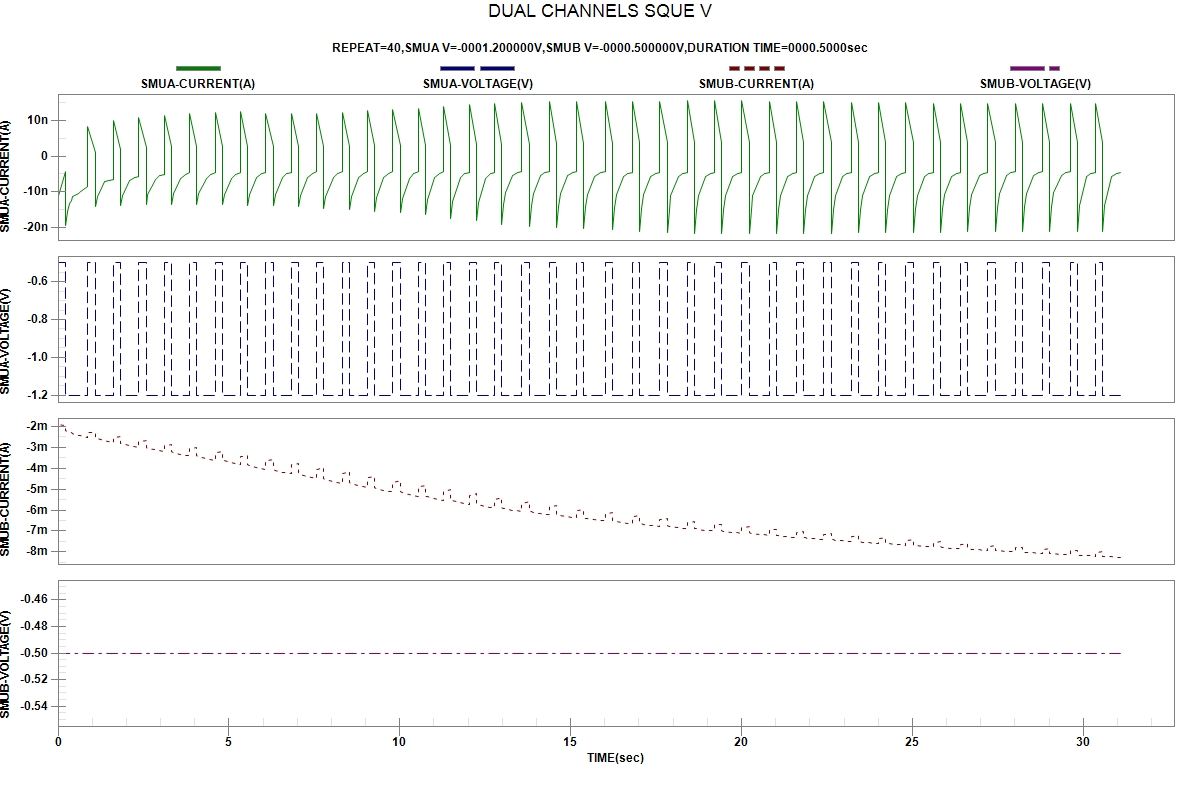

The data file committed next to this chart (first rows):
START TIME:2024-04-04 00:14:46
REPEAT, TIME(sec), SMUA-VOLTAGE(V), SMUA-CURRENT(A), SMUB-VOLTAGE(V), SMUB-CURRENT(A)
1, 2.300000e-06, -5.00000e-01, -1.11685e-08, -5.00000e-01, -1.92012e-03
1, 2.118318e-01, -5.00000e-01, -4.35126e-09, -5.00000e-01, -1.94022e-03
1, 2.118782e-01, -1.20000e+00, -1.93935e-08, -5.00000e-01, -2.22338e-03
1, 2.685365e-01, -1.20000e+00, -1.56684e-08, -5.00000e-01, -2.25935e-03
1, 3.250477e-01, -1.20000e+00, -1.33460e-08, -5.00000e-01, -2.28986e-03
1, 3.816197e-01, -1.20000e+00, -1.23615e-08, -5.00000e-01, -2.31832e-03
1, 4.381436e-01, -1.20000e+00, -1.14427e-08, -5.00000e-01, -2.34461e-03
1, 4.945918e-01, -1.20000e+00, -1.09581e-08, -5.00000e-01, -2.37010e-03
1, 5.511394e-01, -1.20000e+00, -1.07132e-08, -5.00000e-01, -2.39529e-03
1, 6.076917e-01, -1.20000e+00, -1.03772e-08, -5.00000e-01, -2.42002e-03
1, 6.642047e-01, -1.20000e+00, -1.00510e-08, -5.00000e-01, -2.44410e-03
1, 8.760247e-01, -1.20000e+00, -8.49700e-09, -5.00000e-01, -2.52817e-03
2, 8.761484e-01, -5.00000e-01, 8.34281e-09, -5.00000e-01, -2.31583e-03
2, 1.087989e+00, -5.00000e-01, 1.04878e-09, -5.00000e-01, -2.28847e-03
2, 1.088124e+00, -1.20000e+00, -1.40480e-08, -5.00000e-01, -2.57503e-03
2, 1.144767e+00, -1.20000e+00, -1.13061e-08, -5.00000e-01, -2.60531e-03
2, 1.356505e+00, -1.20000e+00, -7.26830e-09, -5.00000e-01, -2.68741e-03
2, 1.488082e+00, -1.20000e+00, -6.72350e-09, -5.00000e-01, -2.73001e-03
2, 1.619800e+00, -1.20000e+00, -6.45995e-09, -5.00000e-01, -2.77149e-03
3, 1.619973e+00, -5.00000e-01, 9.96227e-09, -5.00000e-01, -2.52576e-03
3, 1.831786e+00, -5.00000e-01, 1.84718e-09, -5.00000e-01, -2.48709e-03
3, 1.831834e+00, -1.20000e+00, -1.39044e-08, -5.00000e-01, -2.79880e-03
3, 1.888394e+00, -1.20000e+00, -1.10322e-08, -5.00000e-01, -2.83040e-03
3, 2.100167e+00, -1.20000e+00, -6.80682e-09, -5.00000e-01, -2.91501e-03
3, 2.231881e+00, -1.20000e+00, -6.03504e-09, -5.00000e-01, -2.95685e-03
3, 2.363633e+00, -1.20000e+00, -5.66603e-09, -5.00000e-01, -2.99592e-03
4, 2.363682e+00, -5.00000e-01, 1.08706e-08, -5.00000e-01, -2.72156e-03
4, 2.575474e+00, -5.00000e-01, 2.37144e-09, -5.00000e-01, -2.67454e-03
4, 2.575537e+00, -1.20000e+00, -1.35707e-08, -5.00000e-01, -3.01080e-03
4, 2.632163e+00, -1.20000e+00, -1.06779e-08, -5.00000e-01, -3.04296e-03
4, 2.843871e+00, -1.20000e+00, -6.54672e-09, -5.00000e-01, -3.12947e-03
4, 2.975573e+00, -1.20000e+00, -5.52976e-09, -5.00000e-01, -3.17019e-03
4, 3.107169e+00, -1.20000e+00, -5.04935e-09, -5.00000e-01, -3.20687e-03
5, 3.107211e+00, -5.00000e-01, 1.15062e-08, -5.00000e-01, -2.90405e-03
5, 3.319028e+00, -5.00000e-01, 2.65478e-09, -5.00000e-01, -2.85057e-03
5, 3.319071e+00, -1.20000e+00, -1.34740e-08, -5.00000e-01, -3.21293e-03
5, 3.375640e+00, -1.20000e+00, -1.05417e-08, -5.00000e-01, -3.24615e-03
5, 3.587438e+00, -1.20000e+00, -6.36797e-09, -5.00000e-01, -3.33446e-03
5, 3.719206e+00, -1.20000e+00, -5.30301e-09, -5.00000e-01, -3.37548e-03
5, 3.850850e+00, -1.20000e+00, -4.69331e-09, -5.00000e-01, -3.41125e-03
6, 3.850907e+00, -5.00000e-01, 1.19094e-08, -5.00000e-01, -3.08067e-03
6, 4.062741e+00, -5.00000e-01, 2.78700e-09, -5.00000e-01, -3.02318e-03
6, 4.062799e+00, -1.20000e+00, -1.36843e-08, -5.00000e-01, -3.41355e-03
6, 4.119417e+00, -1.20000e+00, -1.06097e-08, -5.00000e-01, -3.44817e-03
6, 4.331228e+00, -1.20000e+00, -6.26604e-09, -5.00000e-01, -3.53932e-03
6, 4.462988e+00, -1.20000e+00, -5.10695e-09, -5.00000e-01, -3.58051e-03
6, 4.594672e+00, -1.20000e+00, -4.64721e-09, -5.00000e-01, -3.61696e-03
7, 4.594772e+00, -5.00000e-01, 1.22043e-08, -5.00000e-01, -3.26019e-03
7, 4.806602e+00, -5.00000e-01, 2.76140e-09, -5.00000e-01, -3.19936e-03
7, 4.806663e+00, -1.20000e+00, -1.37360e-08, -5.00000e-01, -3.61686e-03
7, 4.863367e+00, -1.20000e+00, -1.06751e-08, -5.00000e-01, -3.65286e-03
7, 5.075082e+00, -1.20000e+00, -6.18639e-09, -5.00000e-01, -3.74686e-03
7, 5.206754e+00, -1.20000e+00, -5.25166e-09, -5.00000e-01, -3.78987e-03
7, 5.338341e+00, -1.20000e+00, -4.68925e-09, -5.00000e-01, -3.82764e-03
8, 5.338376e+00, -5.00000e-01, 1.24699e-08, -5.00000e-01, -3.44206e-03
8, 5.550115e+00, -5.00000e-01, 2.75877e-09, -5.00000e-01, -3.37879e-03
8, 5.550179e+00, -1.20000e+00, -1.39361e-08, -5.00000e-01, -3.83266e-03
8, 5.606877e+00, -1.20000e+00, -1.08415e-08, -5.00000e-01, -3.87010e-03
8, 5.818699e+00, -1.20000e+00, -6.12109e-09, -5.00000e-01, -3.96661e-03
... 247 more rows
